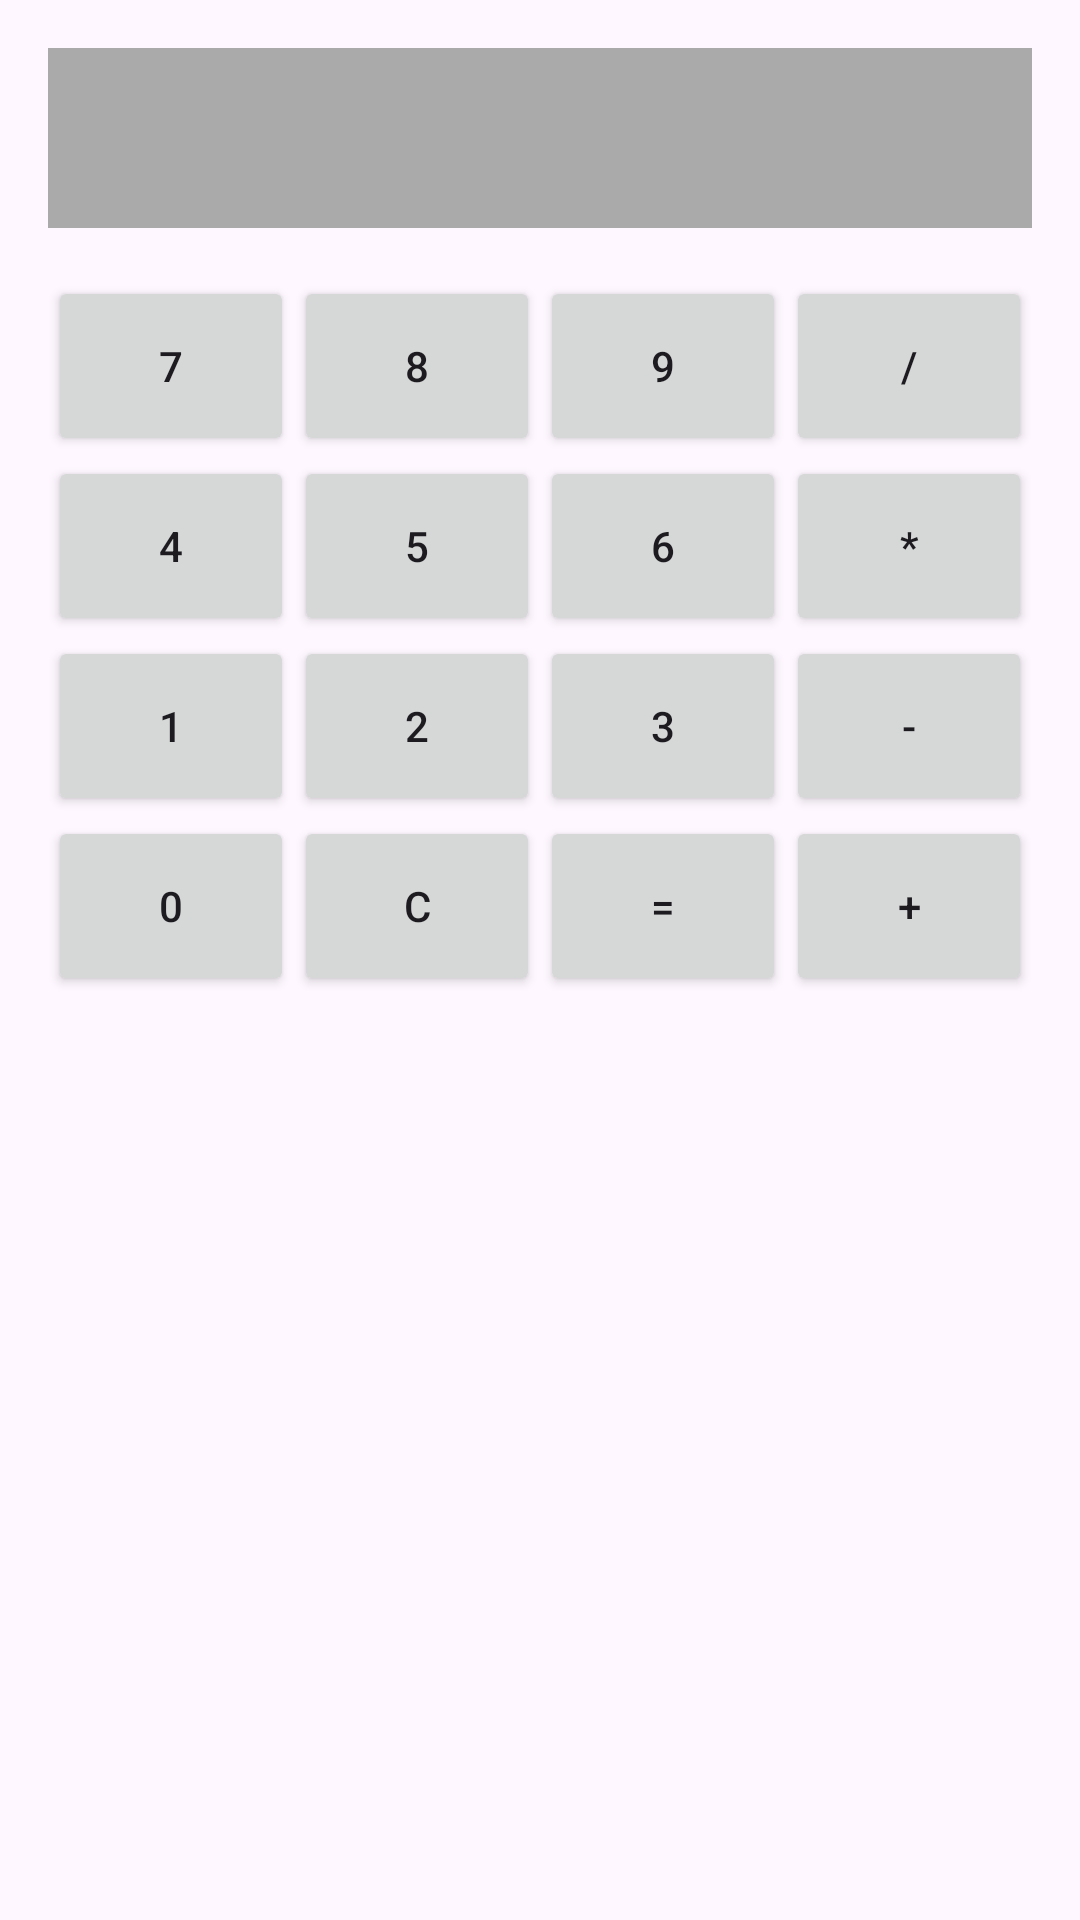

Layout XML and referenced resources for this Android screen:
<!-- AndroidManifest.xml: application theme Theme.NutriNest -->
<!-- res/layout/dialog_calculator.xml -->
<?xml version="1.0" encoding="utf-8"?>
<LinearLayout xmlns:android="http://schemas.android.com/apk/res/android"
    android:orientation="vertical"
    android:padding="16dp"
    android:layout_width="match_parent"
    android:layout_height="wrap_content">

    <EditText
        android:id="@+id/calcInput"
        android:layout_width="match_parent"
        android:layout_height="60dp"
        android:gravity="end|center_vertical"
        android:textSize="24sp"
        android:background="@android:color/darker_gray"
        android:inputType="none"
        android:focusable="false"/>

    <GridLayout
        android:layout_width="match_parent"
        android:layout_height="wrap_content"
        android:columnCount="4"
        android:rowCount="5"
        android:layout_marginTop="16dp">

        
        <Button android:id="@+id/btn7" android:text="7" android:layout_width="0dp" android:layout_height="60dp" android:layout_columnWeight="1"/>
        <Button android:id="@+id/btn8" android:text="8" android:layout_width="0dp" android:layout_height="60dp" android:layout_columnWeight="1"/>
        <Button android:id="@+id/btn9" android:text="9" android:layout_width="0dp" android:layout_height="60dp" android:layout_columnWeight="1"/>
        <Button android:id="@+id/btnDivide" android:text="/" android:layout_width="0dp" android:layout_height="60dp" android:layout_columnWeight="1"/>

        
        <Button android:id="@+id/btn4" android:text="4" android:layout_width="0dp" android:layout_height="60dp" android:layout_columnWeight="1"/>
        <Button android:id="@+id/btn5" android:text="5" android:layout_width="0dp" android:layout_height="60dp" android:layout_columnWeight="1"/>
        <Button android:id="@+id/btn6" android:text="6" android:layout_width="0dp" android:layout_height="60dp" android:layout_columnWeight="1"/>
        <Button android:id="@+id/btnMultiply" android:text="*" android:layout_width="0dp" android:layout_height="60dp" android:layout_columnWeight="1"/>

        
        <Button android:id="@+id/btn1" android:text="1" android:layout_width="0dp" android:layout_height="60dp" android:layout_columnWeight="1"/>
        <Button android:id="@+id/btn2" android:text="2" android:layout_width="0dp" android:layout_height="60dp" android:layout_columnWeight="1"/>
        <Button android:id="@+id/btn3" android:text="3" android:layout_width="0dp" android:layout_height="60dp" android:layout_columnWeight="1"/>
        <Button android:id="@+id/btnMinus" android:text="-" android:layout_width="0dp" android:layout_height="60dp" android:layout_columnWeight="1"/>

        
        <Button android:id="@+id/btn0" android:text="0" android:layout_width="0dp" android:layout_height="60dp" android:layout_columnWeight="1"/>
        <Button android:id="@+id/btnClear" android:text="C" android:layout_width="0dp" android:layout_height="60dp" android:layout_columnWeight="1"/>
        <Button android:id="@+id/btnEquals" android:text="=" android:layout_width="0dp" android:layout_height="60dp" android:layout_columnWeight="1"/>
        <Button android:id="@+id/btnPlus" android:text="+" android:layout_width="0dp" android:layout_height="60dp" android:layout_columnWeight="1"/>
    </GridLayout>
</LinearLayout>
<!-- resources referenced by this layout -->
<resources>
  <style name="Theme.NutriNest" parent="Base.Theme.NutriNest" />
  <style name="Base.Theme.NutriNest" parent="Theme.Material3.DayNight.NoActionBar">
          
          
  
          
          <item name="android:forceDarkAllowed">false</item>
      </style>
</resources>
